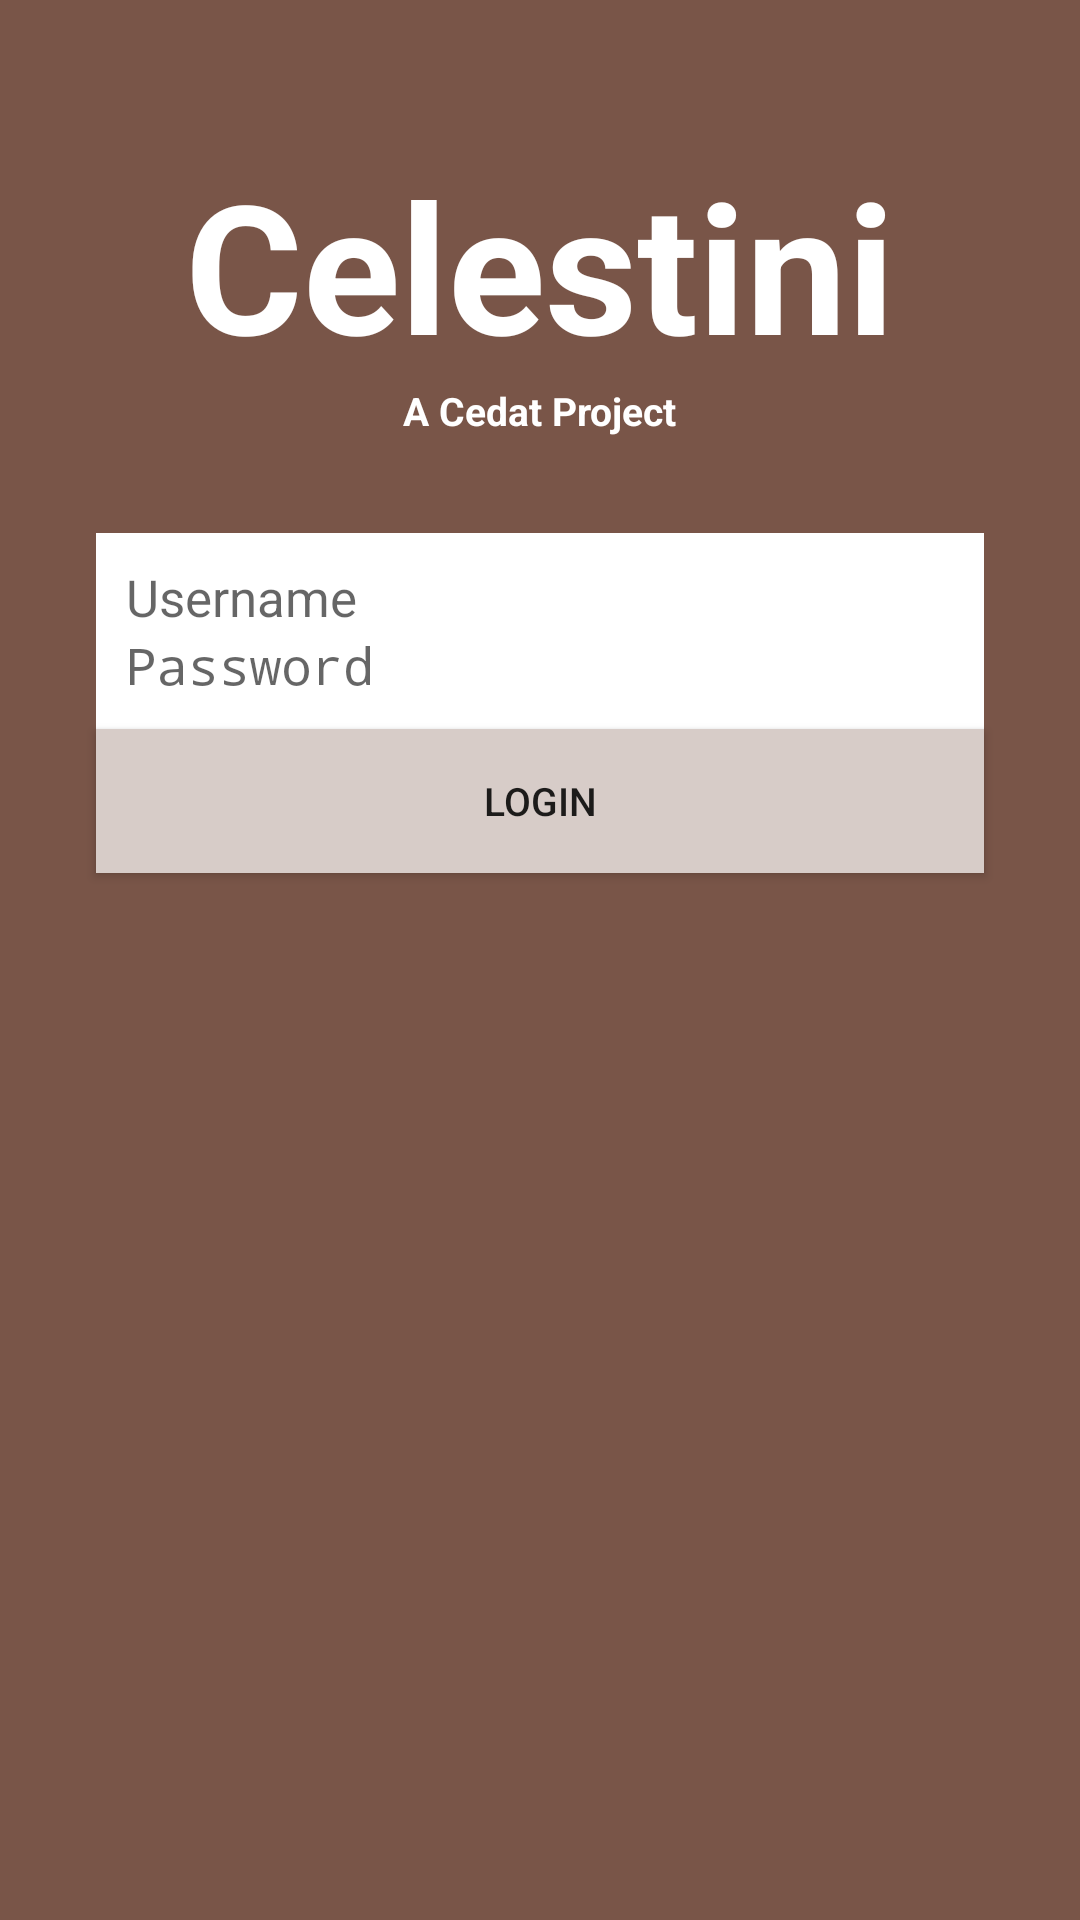

Layout XML and referenced resources for this Android screen:
<!-- AndroidManifest.xml: application theme AppTheme -->
<!-- res/layout/content_login.xml -->
<?xml version="1.0" encoding="utf-8"?>
<RelativeLayout
    xmlns:android="http://schemas.android.com/apk/res/android"
    xmlns:app="http://schemas.android.com/apk/res-auto"
    xmlns:tools="http://schemas.android.com/tools"
    android:layout_width="match_parent"
    android:layout_height="match_parent"
    android:paddingBottom="@dimen/activity_vertical_margin"
    android:paddingLeft="@dimen/activity_horizontal_margin"
    android:paddingRight="@dimen/activity_horizontal_margin"
    android:paddingTop="@dimen/activity_vertical_margin"
    android:background="@drawable/login_background"
    app:layout_behavior="@string/appbar_scrolling_view_behavior"
    tools:context=".ui.LoginActivity"
    tools:showIn="@layout/activity_login">

    <TextView
        android:id="@+id/title"
        android:layout_width="wrap_content"
        android:layout_height="wrap_content"
        android:layout_alignParentTop="true"
        android:layout_centerHorizontal="true"
        android:layout_marginTop="32dp"
        android:text="@string/app_name"
        android:textColor="@android:color/white"
        android:textSize="60sp"
        android:textStyle="bold"/>

    <TextView
        android:id="@+id/sub_title"
        android:layout_width="wrap_content"
        android:layout_height="wrap_content"
        android:layout_below="@+id/title"
        android:textColor="@android:color/white"
        android:layout_centerHorizontal="true"
        android:text="@string/app_sub_title"
        android:textSize="13sp"
        android:textStyle="bold"/>

    <LinearLayout
        android:id="@+id/linearLayout"
        android:layout_width="match_parent"
        android:layout_height="wrap_content"
        android:layout_below="@+id/sub_title"
        android:layout_marginLeft="@dimen/activity_horizontal_margin"
        android:layout_marginRight="@dimen/activity_horizontal_margin"
        android:layout_marginTop="32dp"
        android:background="@android:color/white"
        android:orientation="vertical"
        android:padding="10dp">

        <EditText
            android:id="@+id/usernameField"
            android:layout_width="match_parent"
            android:layout_height="wrap_content"
            android:hint="@string/username_hint"
            android:textSize="17sp"
            android:singleLine="true"/>

        <EditText
            android:id="@+id/passwordField"
            android:layout_width="match_parent"
            android:layout_height="wrap_content"
            android:ems="10"
            android:hint="@string/password_hint"
            android:inputType="textPassword"
            android:textSize="17sp"
            android:singleLine="true"
            android:password="true"/>

    </LinearLayout>

    <ProgressBar
        android:id="@+id/login_progress_bar"
        android:layout_width="wrap_content"
        android:layout_height="wrap_content"
        android:layout_above="@+id/linearLayout"
        android:layout_centerHorizontal="true"/>

    <Button
        android:id="@+id/loginButton"
        android:layout_alignParentLeft="true"
        android:layout_alignParentStart="true"
        android:layout_below="@+id/linearLayout"
        android:text="@string/login_label"
        style="@style/Buttons"/>

</RelativeLayout>
<!-- res/layout/activity_login.xml (included above) -->
<?xml version="1.0" encoding="utf-8"?>
<android.support.design.widget.CoordinatorLayout
    xmlns:android="http://schemas.android.com/apk/res/android"
    xmlns:app="http://schemas.android.com/apk/res-auto"
    xmlns:tools="http://schemas.android.com/tools"
    android:layout_width="match_parent"
    android:layout_height="match_parent"
    android:fitsSystemWindows="true"
    tools:context=".ui.LoginActivity">

    <android.support.design.widget.AppBarLayout
        android:layout_width="match_parent"
        android:layout_height="wrap_content"
        android:theme="@style/AppTheme.AppBarOverlay">

        <android.support.v7.widget.Toolbar
            android:id="@+id/toolbar"
            android:visibility="gone"
            android:layout_width="match_parent"
            android:layout_height="?attr/actionBarSize"
            android:background="?attr/colorPrimary"
            app:popupTheme="@style/AppTheme.PopupOverlay"/>

    </android.support.design.widget.AppBarLayout>

    <include layout="@layout/content_login"/>


</android.support.design.widget.CoordinatorLayout>
<!-- resources referenced by this layout -->
<resources>
  <dimen name="activity_horizontal_margin">16dp</dimen>
  <dimen name="activity_vertical_margin">16dp</dimen>
  <!-- drawable login_background (drawable) -->
  <?xml version="1.0" encoding="utf-8"?>
  <shape
      xmlns:android="http://schemas.android.com/apk/res/android"
      android:shape="rectangle">
  
      <solid
          android:color="@color/colorPrimary"/>
  </shape>
  <string name="app_name">Celestini</string>
  <string name="app_sub_title">A Cedat Project</string>
  <string name="login_label">Login</string>
  <string name="password_hint">Password</string>
  <string name="username_hint">Username</string>
  <style name="AppTheme.AppBarOverlay" parent="ThemeOverlay.AppCompat.Dark.ActionBar" />
  <style name="AppTheme.PopupOverlay" parent="ThemeOverlay.AppCompat.Light" />
  <style name="Buttons">
          <item name="android:layout_width">match_parent</item>
          <item name="android:layout_height">wrap_content</item>
          <item name="android:layout_marginLeft">16dp</item>
          <item name="android:layout_marginRight">16dp</item>
          <item name="android:background">@drawable/button_background</item>
          <item name="android:textAllCaps">true</item>
          <item name="android:textSize">13sp</item>
      </style>
  <style name="AppTheme" parent="Theme.AppCompat.Light.DarkActionBar">
          
          <item name="colorPrimary">@color/colorPrimary</item>
          <item name="colorPrimaryDark">@color/colorPrimaryDark</item>
          <item name="colorAccent">@color/colorAccent</item>
          <item name="android:editTextBackground">@drawable/celestini_edit_text_holo_light</item>
  
      </style>
  <color name="colorPrimary">#795548</color>
  <!-- drawable button_background (drawable) -->
  <?xml version="1.0" encoding="utf-8"?>
  <selector xmlns:android="http://schemas.android.com/apk/res/android">
      <item android:drawable="@color/colorAccent"
            android:state_pressed="true"/>
      <item android:drawable="@color/colorAccent"
            android:state_focused="true"/>
      <item android:drawable="@color/colorPrimaryLight"/>
  </selector>
  <color name="colorPrimaryDark">#5D4037</color>
  <color name="colorAccent">#009688</color>
  <!-- drawable celestini_edit_text_holo_light (drawable) -->
  <?xml version="1.0" encoding="utf-8"?>
  <selector xmlns:android="http://schemas.android.com/apk/res/android">
      <item android:state_window_focused="false" android:state_enabled="true" android:drawable="@drawable/celestini_textfield_default_holo_light" />
      <item android:state_window_focused="false" android:state_enabled="false" android:drawable="@drawable/celestini_textfield_disabled_holo_light" />
      <item android:state_enabled="true" android:state_focused="true" android:drawable="@drawable/celestini_textfield_activated_holo_light" />
      <item android:state_enabled="true" android:state_activated="true" android:drawable="@drawable/celestini_textfield_focused_holo_light" />
      <item android:state_enabled="true" android:drawable="@drawable/celestini_textfield_default_holo_light" />
      <item android:state_focused="true" android:drawable="@drawable/celestini_textfield_disabled_focused_holo_light" />
      <item android:drawable="@drawable/celestini_textfield_disabled_holo_light" />
  </selector>
  <color name="colorPrimaryLight">#D7CCC8</color>
</resources>
